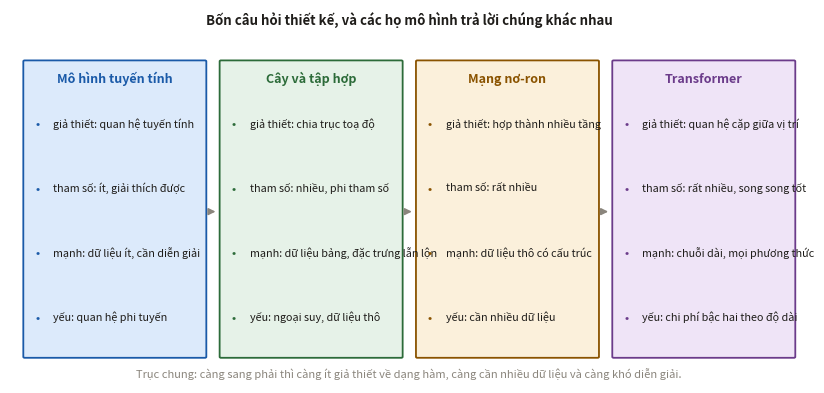

Reproduce this figure in Python. (Note: this script raises an exception after producing the figure.)
"""Sinh Hình 1, 3, 6, 8, 11 và 12 của giáo trình "Học sâu": các sơ đồ.

Đây là hình vẽ tay bằng matplotlib chứ không phải kết quả thí nghiệm, nhưng vẫn để
trong mã nguồn để sửa được và để mọi chi tiết khớp với chữ trong bài.

    python code/models/fig_diagrams.py
"""

import numpy as np
import matplotlib
matplotlib.use("Agg")
import matplotlib.pyplot as plt
from matplotlib.patches import FancyBboxPatch, FancyArrowPatch, Rectangle, Circle

OUT = "figs/"
plt.rcParams.update({"figure.dpi": 150, "font.size": 9})

INK, DIM = "#1f1d1a", "#8a857c"
TEAL, TEAL_BG = "#1f6f68", "#e0efed"
AMBER, AMBER_BG = "#8a5300", "#fbf0db"
RED, RED_BG = "#a13328", "#fbe9e6"
BLUE, BLUE_BG = "#1a5aa8", "#dceafb"
GREEN, GREEN_BG = "#2c6b39", "#e6f2e8"
PURPLE, PURPLE_BG = "#6b3b8a", "#efe4f7"


def box(ax, x, y, w, h, text, fc="white", ec=INK, fs=8.5, weight="normal", lw=1.1, r=0.02):
    ax.add_patch(FancyBboxPatch((x, y), w, h, boxstyle=f"round,pad=0,rounding_size={r}",
                                fc=fc, ec=ec, lw=lw, zorder=2))
    if text:
        ax.text(x + w / 2, y + h / 2, text, ha="center", va="center", fontsize=fs,
                color=INK, weight=weight, zorder=3, linespacing=1.45)


def arrow(ax, p, q, color=INK, lw=1.2, ls="-", rad=0.0):
    ax.add_patch(FancyArrowPatch(p, q, arrowstyle="-|>", mutation_scale=10, color=color,
                                 lw=lw, linestyle=ls, shrinkA=2, shrinkB=2, zorder=4,
                                 connectionstyle=f"arc3,rad={rad}"))


def canvas(w, h, xlim=(0, 12), ylim=(0, 6)):
    fig, ax = plt.subplots(figsize=(w, h))
    ax.set_xlim(*xlim); ax.set_ylim(*ylim); ax.axis("off")
    return fig, ax


# ==================================================== Hình 1 — bản đồ họ mô hình
fig, ax = canvas(8.6, 4.0, (0, 12), (0, 7.4))
ax.text(6, 7.1, "Bốn câu hỏi thiết kế, và các họ mô hình trả lời chúng khác nhau",
        ha="center", fontsize=9.5, weight="bold", color=INK)
cols = [
    ("Mô hình tuyến tính", BLUE_BG, BLUE, 0.2,
     ["giả thiết: quan hệ tuyến tính", "tham số: ít, giải thích được",
      "mạnh: dữ liệu ít, cần diễn giải", "yếu: quan hệ phi tuyến"]),
    ("Cây và tập hợp", GREEN_BG, GREEN, 3.15,
     ["giả thiết: chia trục toạ độ", "tham số: nhiều, phi tham số",
      "mạnh: dữ liệu bảng, đặc trưng lẫn lộn", "yếu: ngoại suy, dữ liệu thô"]),
    ("Mạng nơ-ron", AMBER_BG, AMBER, 6.1,
     ["giả thiết: hợp thành nhiều tầng", "tham số: rất nhiều",
      "mạnh: dữ liệu thô có cấu trúc", "yếu: cần nhiều dữ liệu"]),
    ("Transformer", PURPLE_BG, PURPLE, 9.05,
     ["giả thiết: quan hệ cặp giữa vị trí", "tham số: rất nhiều, song song tốt",
      "mạnh: chuỗi dài, mọi phương thức", "yếu: chi phí bậc hai theo độ dài"]),
]
for name, fc, ec, x, items in cols:
    box(ax, x, 0.5, 2.75, 5.9, "", fc=fc, ec=ec, lw=1.3)
    ax.text(x + 1.375, 5.95, name, ha="center", fontsize=9, weight="bold", color=ec)
    for i, it in enumerate(items):
        ax.text(x + 0.18, 5.25 - i * 1.28, "•", fontsize=9, color=ec, va="top")
        ax.text(x + 0.45, 5.25 - i * 1.28, it, fontsize=7.8, va="top", color=INK,
                linespacing=1.4, wrap=True)
for x in (2.98, 5.93, 8.88):
    arrow(ax, (x, 3.4), (x + 0.15, 3.4), color=DIM)
ax.text(6, 0.1, "Trục chung: càng sang phải thì càng ít giả thiết về dạng hàm, "
                "càng cần nhiều dữ liệu và càng khó diễn giải.",
        ha="center", fontsize=8, color=DIM)
fig.tight_layout(); fig.savefig(OUT + "models01_families.png"); plt.close(fig)


# ============================================ Hình 3 — cây chia không gian
fig, axes = plt.subplots(1, 2, figsize=(8.2, 3.2))
rng = np.random.default_rng(4)
X = rng.uniform(0, 1, (260, 2))
y = ((X[:, 0] > 0.45) & (X[:, 1] > 0.55)) | ((X[:, 0] <= 0.45) & (X[:, 1] > 0.25))
ax = axes[0]
ax.scatter(X[~y, 0], X[~y, 1], s=11, color=RED, alpha=.7, label="lớp 0")
ax.scatter(X[y, 0], X[y, 1], s=11, color=TEAL, alpha=.7, label="lớp 1")
ax.axvline(0.45, color=INK, lw=1.4)
ax.plot([0, 0.45], [0.25, 0.25], color=INK, lw=1.4)
ax.plot([0.45, 1], [0.55, 0.55], color=INK, lw=1.4)
ax.set_xlim(0, 1); ax.set_ylim(0, 1); ax.set_xlabel("$x_1$"); ax.set_ylabel("$x_2$")
ax.set_title("Cây chia không gian bằng các nhát cắt\nvuông góc với trục", fontsize=9)
ax.legend(frameon=False, fontsize=8, loc="lower left")

ax = axes[1]; ax.axis("off"); ax.set_xlim(0, 10); ax.set_ylim(0, 10)
box(ax, 3.4, 8.2, 3.2, 1.2, "$x_1 \\leq 0{,}45$ ?", fc=BLUE_BG, ec=BLUE, fs=9)
box(ax, 0.6, 5.4, 3.0, 1.2, "$x_2 \\leq 0{,}25$ ?", fc=BLUE_BG, ec=BLUE, fs=9)
box(ax, 6.4, 5.4, 3.0, 1.2, "$x_2 \\leq 0{,}55$ ?", fc=BLUE_BG, ec=BLUE, fs=9)
for x, lab, col, bg in [(0.2, "lớp 0", RED, RED_BG), (2.4, "lớp 1", TEAL, TEAL_BG),
                        (5.9, "lớp 0", RED, RED_BG), (8.1, "lớp 1", TEAL, TEAL_BG)]:
    box(ax, x, 2.9, 1.8, 1.0, lab, fc=bg, ec=col, fs=8.5)
for a, b, lab in [((4.4, 8.2), (2.1, 6.6), "đúng"), ((5.6, 8.2), (7.9, 6.6), "sai"),
                  ((1.4, 5.4), (1.1, 3.9), "đúng"), ((2.8, 5.4), (3.3, 3.9), "sai"),
                  ((7.2, 5.4), (6.8, 3.9), "đúng"), ((8.6, 5.4), (9.0, 3.9), "sai")]:
    arrow(ax, a, b, color=DIM)
    ax.text((a[0] + b[0]) / 2 - 0.35, (a[1] + b[1]) / 2, lab, fontsize=7, color=DIM)
ax.set_title("Cùng một mô hình, viết dưới dạng cây", fontsize=9)
fig.tight_layout(); fig.savefig(OUT + "models03_tree.png"); plt.close(fig)


# =============================== Hình 6 — đồ thị tính toán và lan truyền ngược
fig, ax = canvas(8.6, 3.4, (0, 12), (0, 6.2))
ax.text(6, 5.9, "Lan truyền ngược là quy tắc dây chuyền áp dụng theo thứ tự ngược",
        ha="center", fontsize=9.5, weight="bold", color=INK)
# (nhãn, toạ độ trái, độ rộng): độ rộng ghi rõ để hộp ŷ không đè lên hộp hàm mất mát
nodes = [("$x$", 0.3, 1.0), ("$z_1 = W_1 x$", 2.0, 2.1), ("$a_1 = \\sigma(z_1)$", 4.5, 2.1),
         ("$z_2 = W_2 a_1$", 7.0, 2.1), ("$\\hat{y}$", 9.5, 1.0), ("$\\mathcal{L}$", 11.0, 0.9)]
for t, x, w in nodes:
    box(ax, x, 3.3, w, 1.0, t, fc=TEAL_BG, ec=TEAL, fs=8.5)
for (_, x0, w0), (_, x1, _) in zip(nodes[:-1], nodes[1:]):
    arrow(ax, (x0 + w0, 3.8), (x1, 3.8), color=TEAL, lw=1.4)
ax.text(0.3, 4.6, "lượt xuôi: tính và ghi lại mọi giá trị trung gian", fontsize=8, color=TEAL)

for t, x, w in [("$\\frac{\\partial \\mathcal{L}}{\\partial x}$", 0.3, 1.0),
                ("$\\frac{\\partial \\mathcal{L}}{\\partial z_1}$", 2.0, 2.1),
                ("$\\frac{\\partial \\mathcal{L}}{\\partial a_1}$", 4.5, 2.1),
                ("$\\frac{\\partial \\mathcal{L}}{\\partial z_2}$", 7.0, 2.1),
                ("$\\frac{\\partial \\mathcal{L}}{\\partial \\hat{y}}$", 9.5, 1.0)]:
    box(ax, x, 1.2, w, 1.0, t, fc=RED_BG, ec=RED, fs=11)
for a, b in zip([2.0, 4.5, 7.0, 9.5], [0.3 + 1.0, 2.0 + 2.1, 4.5 + 2.1, 7.0 + 2.1]):
    arrow(ax, (a, 1.7), (b, 1.7), color=RED, lw=1.4)
arrow(ax, (11.45, 3.3), (10.5, 2.2), color=RED, lw=1.4, rad=-0.2)
ax.text(0.3, 0.55, "lượt ngược: nhân dần các đạo hàm cục bộ, "
                   "dùng lại đúng những giá trị đã ghi ở lượt xuôi", fontsize=8, color=RED)
fig.tight_layout(); fig.savefig(OUT + "models06_backprop.png"); plt.close(fig)


# ===================================== Hình 8 — tích chập và trường tiếp nhận
fig, ax = canvas(8.6, 3.4, (0, 12), (0, 6.4))
ax.text(6, 6.1, "Mỗi lớp tích chập 3×3 nới trường tiếp nhận thêm 2 ô",
        ha="center", fontsize=9.5, weight="bold", color=INK)
for li, (x0, rf, col, bg) in enumerate([(0.3, 1, BLUE, BLUE_BG), (4.2, 3, GREEN, GREEN_BG),
                                        (8.1, 5, AMBER, AMBER_BG)]):
    n = 7
    cell = 0.42
    ox, oy = x0 + 0.35, 1.5
    for i in range(n):
        for j in range(n):
            inside = abs(i - 3) <= rf // 2 and abs(j - 3) <= rf // 2
            ax.add_patch(Rectangle((ox + j * cell, oy + i * cell), cell * .92, cell * .92,
                                   fc=bg if inside else "white", ec=DIM, lw=.6, zorder=2))
    ax.add_patch(Rectangle((ox + 3 * cell, oy + 3 * cell), cell * .92, cell * .92,
                           fc=col, ec=col, lw=.6, zorder=3))
    ax.text(x0 + 1.8, oy - 0.45, f"sau {li} lớp: trường tiếp nhận {rf}×{rf}",
            ha="center", fontsize=8.2, color=col, weight="bold")
    ax.text(x0 + 1.8, oy + n * cell + 0.25, ["đầu vào", "một lớp 3×3", "hai lớp 3×3"][li],
            ha="center", fontsize=8.5, color=INK)
for x in (3.85, 7.75):
    arrow(ax, (x, 3.0), (x + 0.3, 3.0), color=DIM)
ax.text(6, 0.45, "Trường tiếp nhận lý thuyết tăng TUYẾN TÍNH theo số lớp: $r_L = 1 + L(k-1)$ với bước nhảy 1.\n"
                 "Muốn nó tăng nhanh hơn thì phải giảm độ phân giải (bước nhảy > 1, gộp) hoặc giãn hạt nhân.",
        ha="center", fontsize=8, color=DIM, linespacing=1.5)
fig.tight_layout(); fig.savefig(OUT + "models08_cnn.png"); plt.close(fig)


# ======================================= Hình 11 — một khối Transformer đầy đủ
fig, ax = canvas(7.6, 6.4, (0, 12), (0, 14.0))
ax.text(5.6, 13.65, "Một khối Transformer: hai khối con, mỗi khối con có kết nối tắt",
        ha="center", fontsize=9.5, weight="bold", color=INK)

CX, CW = 2.4, 6.6            # cot chinh
RES = 9.9                     # duong tat ben phai
mid = CX + CW / 2

def up(y0, y1, color=INK, lw=1.3, x=None):
    arrow(ax, (x if x else mid, y0), (x if x else mid, y1), color=color, lw=lw)

# --- dau vao
box(ax, CX + 1.5, 0.3, 3.6, 0.8, "$x \\in \\mathbb{R}^{T \\times d}$", fc="white", ec=DIM, fs=9)

# --- khoi con 1 (doc tu duoi len)
box(ax, CX - 0.45, 1.9, CW + 0.9, 5.3, "", fc=TEAL_BG, ec=TEAL, lw=1.3)
ax.text(CX - 0.25, 6.95, "Khối con 1 — trộn thông tin GIỮA các vị trí",
        fontsize=8.2, color=TEAL, weight="bold")
box(ax, CX + 1.9, 2.15, 2.8, 0.7, "LayerNorm", fc="white", ec=TEAL, fs=8.2)
for lab, x in [("$W_Q$", CX + 0.1), ("$W_K$", CX + 2.4), ("$W_V$", CX + 4.7)]:
    box(ax, x, 3.45, 1.8, 0.65, lab, fc="white", ec=TEAL, fs=8.5)
    arrow(ax, (mid, 2.85), (x + 0.9, 3.45), color=TEAL, rad=-0.06)
    up(4.1, 4.55, color=TEAL, x=x + 0.9)
box(ax, CX, 4.55, CW, 0.95,
    "softmax$\\left(\\frac{QK^\\top}{\\sqrt{d_k}} + M\\right)V$   ·   $h$ đầu song song",
    fc="white", ec=TEAL, fs=8.5)
box(ax, CX + 1.9, 6.0, 2.8, 0.7, "$W_O$", fc="white", ec=TEAL, fs=8.5)
up(5.5, 6.0, color=TEAL)
up(1.1, 2.15, color=DIM)                      # x -> LayerNorm

# --- cong tat 1
ax.add_patch(Circle((mid, 8.0), 0.34, fc="white", ec=INK, lw=1.3, zorder=5))
ax.text(mid, 8.0, "+", ha="center", va="center", fontsize=13, color=INK, zorder=6)
up(6.7, 7.66, color=TEAL)

arrow(ax, (mid + 1.9, 0.7), (RES, 0.7), color=DIM, ls=(0, (4, 2)))
arrow(ax, (RES, 0.7), (RES, 8.0), color=DIM, ls=(0, (4, 2)))
arrow(ax, (RES, 8.0), (mid + 0.36, 8.0), color=DIM)

# --- khoi con 2 (doc tu duoi len)
box(ax, CX - 0.45, 9.1, CW + 0.9, 2.9, "", fc=AMBER_BG, ec=AMBER, lw=1.3)
ax.text(CX - 0.25, 11.75, "Khối con 2 — biến đổi TỪNG vị trí, độc lập nhau",
        fontsize=8.2, color=AMBER, weight="bold")
box(ax, CX + 1.9, 9.35, 2.8, 0.7, "LayerNorm", fc="white", ec=AMBER, fs=8.2)
box(ax, CX, 10.45, CW, 0.95,
    "$W_2\\,\\phi(W_1 x)$   ·   $d_{\\mathrm{ff}} = 4d$   ·   $\\phi$ = ReLU / GELU / SwiGLU",
    fc="white", ec=AMBER, fs=8.2)
up(10.05, 10.45, color=AMBER)
up(8.34, 9.35, color=DIM)

# --- cong tat 2
ax.add_patch(Circle((mid, 12.6), 0.34, fc="white", ec=INK, lw=1.3, zorder=5))
ax.text(mid, 12.6, "+", ha="center", va="center", fontsize=13, color=INK, zorder=6)
up(11.4, 12.26, color=AMBER)
arrow(ax, (mid + 1.2, 8.55), (RES, 8.55), color=DIM, ls=(0, (4, 2)))
arrow(ax, (RES, 8.55), (RES, 12.6), color=DIM, ls=(0, (4, 2)))
arrow(ax, (RES, 12.6), (mid + 0.36, 12.6), color=DIM)
ax.text(RES + 0.2, 6.0, "kết nối tắt", fontsize=7.8, color=DIM, rotation=90, va="center")

box(ax, CX + 1.5, 12.95, 3.6, 0.55, "sang khối tiếp theo", fc="white", ec=DIM, fs=8.2)
up(12.94, 12.95, color=INK)

ax.text(0.05, 3.6,
        "Thứ tự ở đây\nlà pre-LN:\nchuẩn hoá TRƯỚC\nkhối con, nên\nđường tắt đi\nthẳng từ đầu vào\ntới đầu ra mà\nkhông qua phép\nchuẩn hoá nào.",
        fontsize=7.4, color=INK, va="center", linespacing=1.7)
fig.tight_layout(); fig.savefig(OUT + "models11_block.png"); plt.close(fig)


# ============================ Hình 14 — Transformer 2017 so với Transformer nay
fig, ax = canvas(8.6, 4.2, (0, 12), (0, 8.0))
ax.text(6, 7.7, "Cùng một bộ khung, năm chi tiết đã đổi", ha="center",
        fontsize=9.5, weight="bold", color=INK)
rows = [
    ("Vị trí trong khối", "Post-LN: $x + \\mathrm{Sublayer}(x)$ rồi mới LN",
     "Pre-LN: LN trước, tắt đi thẳng", "huấn luyện ổn định hơn, ít cần warmup"),
    ("Chuẩn hoá", "LayerNorm (trừ trung bình, chia độ lệch chuẩn)",
     "RMSNorm (chỉ chia chuẩn bậc hai)", "rẻ hơn, gần như không mất chất lượng"),
    ("Vị trí token", "Sin/cos cộng vào embedding",
     "RoPE: xoay $Q$, $K$ theo vị trí", "ngoại suy độ dài tốt hơn, quan hệ tương đối"),
    ("Đầu attention", "MHA: mỗi đầu một cặp $K$, $V$",
     "GQA/MQA: nhiều đầu dùng chung $K$, $V$", "KV cache nhỏ đi theo đúng tỉ lệ nhóm"),
    ("Hàm kích hoạt FFN", "ReLU, $d_{\\mathrm{ff}} = 4d$",
     "SwiGLU, $d_{\\mathrm{ff}} \\approx \\frac{2}{3}\\cdot 4d$", "ba ma trận thay vì hai, bù bằng bề rộng nhỏ hơn"),
]
box(ax, 0.2, 6.3, 2.6, 0.85, "Thành phần", fc="#f4f2ec", ec=DIM, fs=8.5, weight="bold")
box(ax, 2.9, 6.3, 3.4, 0.85, "Transformer 2017", fc=RED_BG, ec=RED, fs=8.5, weight="bold")
box(ax, 6.4, 6.3, 3.4, 0.85, "Phổ biến hiện nay", fc=GREEN_BG, ec=GREEN, fs=8.5, weight="bold")
box(ax, 9.9, 6.3, 1.9, 0.85, "Vì sao đổi", fc="#f4f2ec", ec=DIM, fs=8.5, weight="bold")
for i, (comp, old, new, why) in enumerate(rows):
    y = 5.1 - i * 1.12
    box(ax, 0.2, y, 2.6, 1.0, comp, fc="white", ec=DIM, fs=7.8)
    box(ax, 2.9, y, 3.4, 1.0, old, fc=RED_BG, ec=RED, fs=7.6)
    box(ax, 6.4, y, 3.4, 1.0, new, fc=GREEN_BG, ec=GREEN, fs=7.6)
    box(ax, 9.9, y, 1.9, 1.0, why, fc="white", ec=DIM, fs=7.0)
fig.tight_layout(); fig.savefig(OUT + "models14_modern.png"); plt.close(fig)

print("Đã lưu Hình 1, 3, 6, 8, 11 và 12 vào " + OUT)
